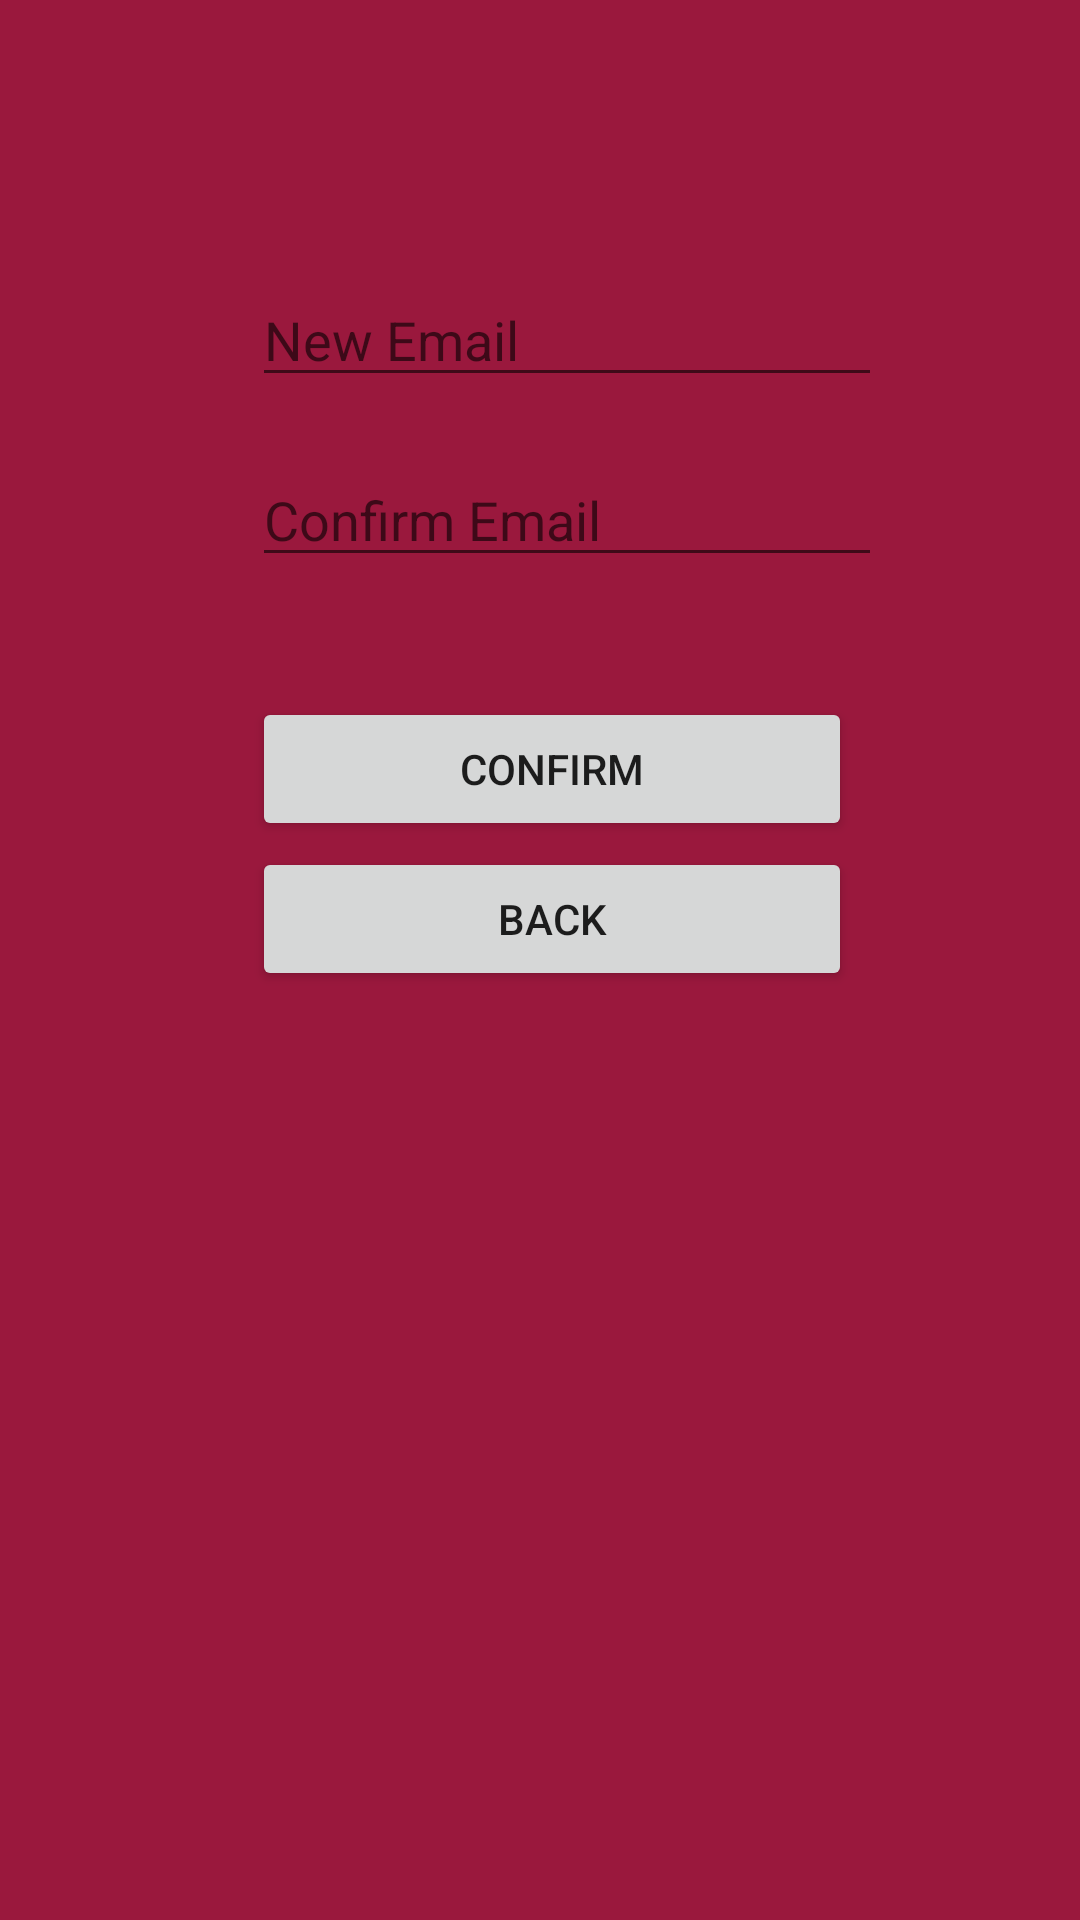

Produce the Android XML layout that renders to this screen, including the resource entries it uses.
<!-- AndroidManifest.xml: application theme Theme.EmailAPI -->
<!-- res/layout/forgot_pswd_layout.xml -->
<?xml version="1.0" encoding="utf-8"?>
<androidx.constraintlayout.widget.ConstraintLayout xmlns:android="http://schemas.android.com/apk/res/android"
    xmlns:app="http://schemas.android.com/apk/res-auto"
    xmlns:tools="http://schemas.android.com/tools"
    android:layout_width="match_parent"
    android:layout_height="match_parent"
    android:background="#9a183d">

    <EditText
        android:id="@+id/newPswd"
        android:layout_width="wrap_content"
        android:layout_height="wrap_content"
        android:layout_marginStart="84dp"
        android:layout_marginTop="91dp"
        android:ems="10"
        android:inputType="textPersonName"
        android:hint="New Email"
        app:layout_constraintStart_toStartOf="parent"
        app:layout_constraintTop_toTopOf="parent" />

    <EditText
        android:id="@+id/newPswd2"
        android:layout_width="wrap_content"
        android:layout_height="wrap_content"
        android:layout_marginStart="84dp"
        android:layout_marginTop="151dp"
        android:ems="10"
        android:inputType="textPersonName"
        android:hint="Confirm Email"
        app:layout_constraintStart_toStartOf="parent"
        app:layout_constraintTop_toTopOf="parent" />




    <Button
        android:id="@+id/enterPswd"
        android:layout_width="200dp"
        android:layout_height="wrap_content"
        android:layout_centerHorizontal="true"
        android:layout_marginStart="84dp"
        android:layout_marginTop="100dp"
        android:text="Confirm"
        app:layout_constraintStart_toStartOf="parent"
        app:layout_constraintTop_toBottomOf="@+id/newPswd" />

    <Button
        android:id="@+id/back"
        android:layout_width="200dp"
        android:layout_height="wrap_content"
        android:layout_centerHorizontal="true"
        android:layout_marginStart="84dp"
        android:layout_marginTop="150dp"
        android:text="Back"
        app:layout_constraintStart_toStartOf="parent"
        app:layout_constraintTop_toBottomOf="@+id/newPswd" />
</androidx.constraintlayout.widget.ConstraintLayout>
<!-- resources referenced by this layout -->
<resources>
  <style name="Theme.EmailAPI" parent="Theme.MaterialComponents.DayNight.NoActionBar">
          
          <item name="colorPrimary">@color/blue</item>
          <item name="colorPrimaryVariant">@color/real</item>
          <item name="colorOnPrimary">@color/white</item>
          
          <item name="colorSecondary">@color/teal_200</item>
          <item name="colorSecondaryVariant">@color/teal_700</item>
          <item name="colorOnSecondary">@color/black</item>
          
          <item name="android:statusBarColor">?attr/colorPrimaryVariant</item>
          
      </style>
  <color name="blue">#155d89</color>
  <color name="real">#9a183d</color>
  <color name="white">#FFFFFFFF</color>
  <color name="teal_200">#FF03DAC5</color>
  <color name="teal_700">#FF018786</color>
  <color name="black">#FF000000</color>
</resources>
